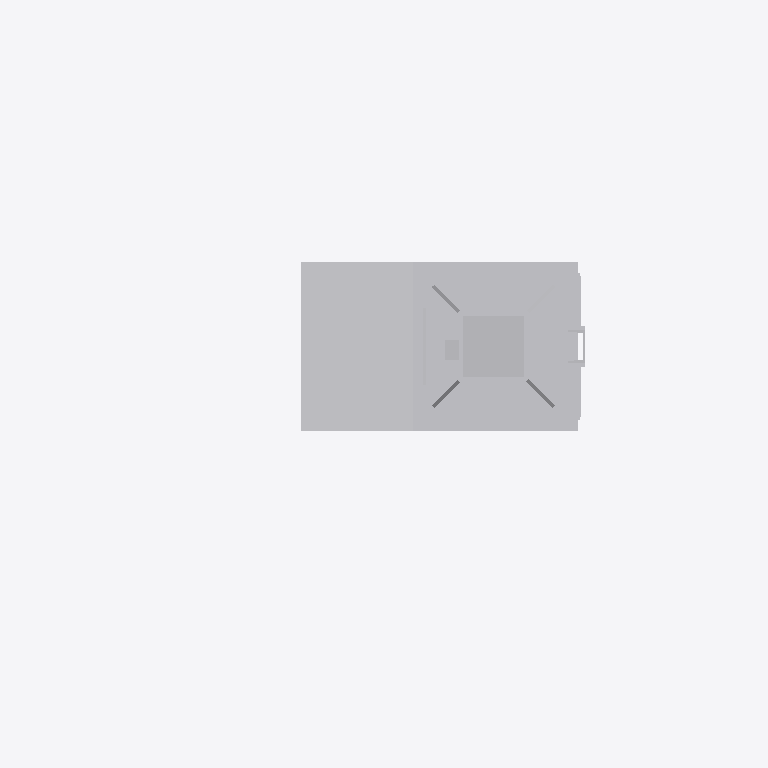
Plan cut of the same IFC building model at storey 'Ebene 1' (level 0.00 m, cut at 1.40 m), seen from above with north up, elements coloured by IFC class: 1 other element (light grey). Cut surfaces are drawn darker.
Extent 2.1 m × 1.3 m × 6.3 m (x, y, z). Storeys (1): Ebene 1 at 0.00 m. Elements (1): 1 IfcBuildingElementProxy.

HEADER;
FILE_DESCRIPTION(('ViewDefinition [ReferenceView_V1.1]'),'2;1');
FILE_NAME('','2022-12-02T13:43:31',(''),(''),'The EXPRESS Data Manager Version 5.02.0100.07 : ','20211019_1515(x64) - Exporter 20.2.60.15 - Defau','');
FILE_SCHEMA(('IFC4'));
ENDSEC;
DATA;
#107=IFCPROJECT('2l88A0dHXC19IlOU8ouuJ_',#42,'',$,$,'','',(#98),#93);
#28925=IFCSITE('2l88A0dHXC19IlOU8ouuJy',#42,'Default',$,$,#28922,$,$,.ELEMENT.,(42,24,53,508911),(-71,-15,-29,-58837),0.0,$,$);
#122=IFCBUILDING('2l88A0dHXC19IlOU8ouuJ$',#42,'',$,$,#33,$,'',.ELEMENT.,$,$,$);
#135=IFCBUILDINGSTOREY('2l88A0dHXC19IlOUBD77s1',#42,'Ebene 1',$,'Ebene:Ebene 1',#133,$,'Ebene 1',.ELEMENT.,0.0);
#28789=IFCBUILDINGELEMENTPROXY('0r_XngbnL3WOOf4$l74FwJ',#42,'S 8000.5.7-12-16_M3500-A400-2Zu-VS-L_LOD400-500:S 8000.5.7-12-16_M3500-A400-2Zu-VS-L_LOD400-500:3347',$,'S 8000.5.7-12-16_M3500-A400-2Zu-VS-L_LOD400-500:S 8000.5.7-12-16_M3500-A400-2Zu-VS-L_LOD400-500',#28787,#28781,'3347',$);
ENDSEC;
